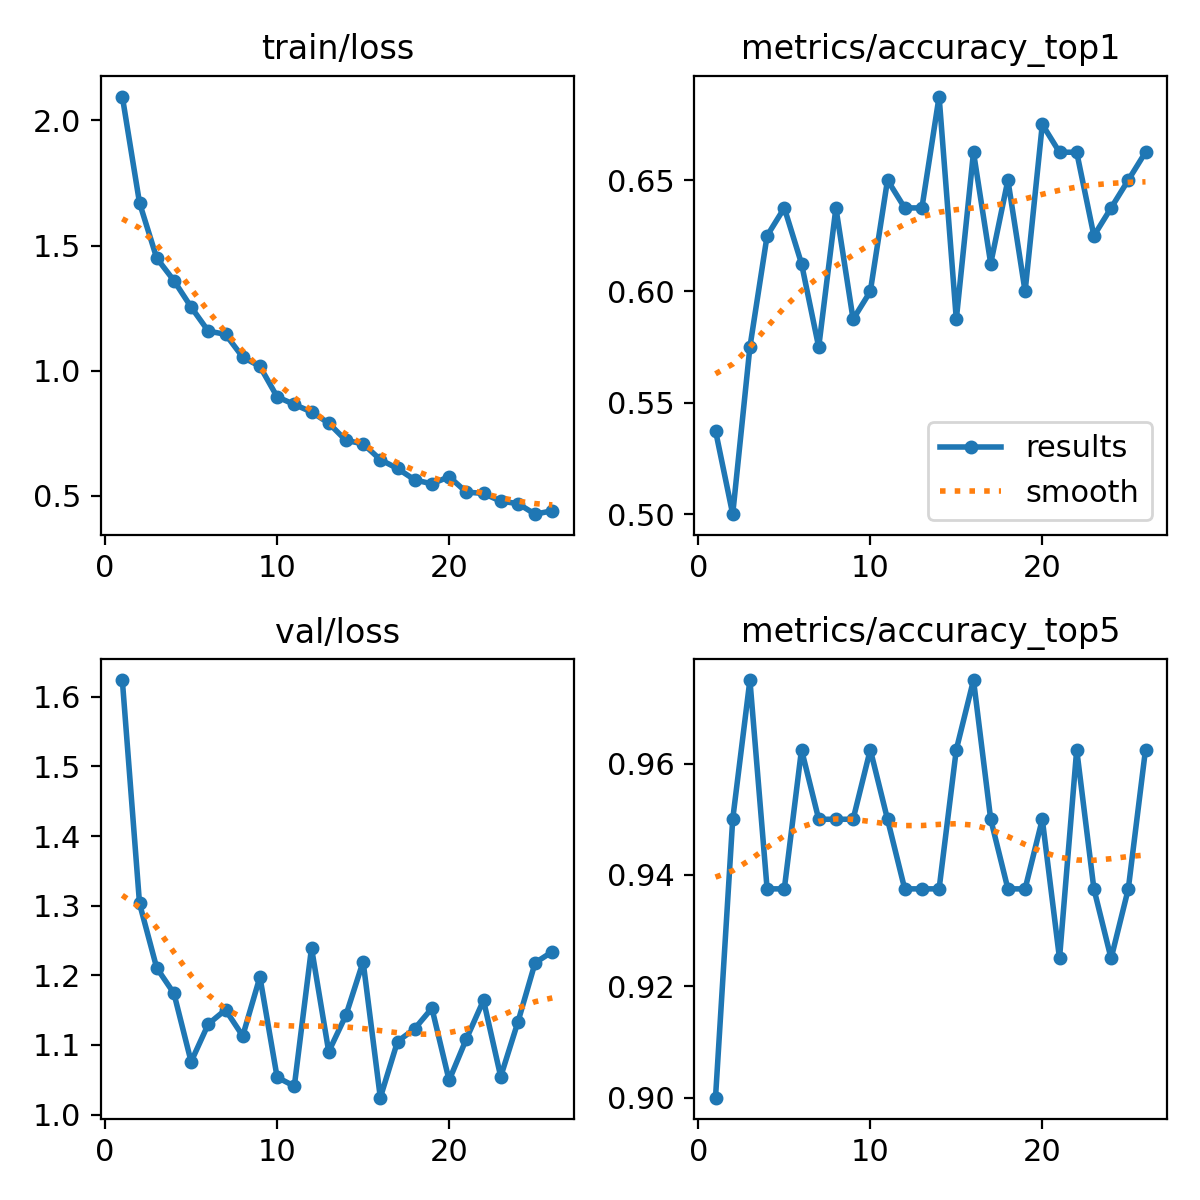

Source data for this figure (header and first rows):
epoch, time, train/loss, metrics/accuracy_top1, metrics/accuracy_top5, val/loss, lr/pg0, lr/pg1, lr/pg2
1, 7.415, 2.095, 0.5375, 0.9, 1.624, 0.0002721, 0.0002721, 0.0002721
2, 11.15, 1.671, 0.5, 0.95, 1.303, 0.0005316, 0.0005316, 0.0005316
3, 14.41, 1.45, 0.575, 0.975, 1.211, 0.0007728, 0.0007728, 0.0007728
4, 17.9, 1.36, 0.625, 0.9375, 1.174, 0.0007505, 0.0007505, 0.0007505
5, 21.39, 1.254, 0.6375, 0.9375, 1.076, 0.000723, 0.000723, 0.000723
6, 25.77, 1.158, 0.6125, 0.9625, 1.13, 0.0006956, 0.0006956, 0.0006956
7, 29.5, 1.145, 0.575, 0.95, 1.15, 0.0006681, 0.0006681, 0.0006681
8, 32.61, 1.054, 0.6375, 0.95, 1.113, 0.0006406, 0.0006406, 0.0006406
9, 36.27, 1.017, 0.5875, 0.95, 1.198, 0.0006131, 0.0006131, 0.0006131
10, 39.88, 0.8955, 0.6, 0.9625, 1.054, 0.0005856, 0.0005856, 0.0005856
11, 43.02, 0.8649, 0.65, 0.95, 1.041, 0.0005581, 0.0005581, 0.0005581
12, 46.37, 0.835, 0.6375, 0.9375, 1.239, 0.0005306, 0.0005306, 0.0005306
13, 49.46, 0.7903, 0.6375, 0.9375, 1.09, 0.0005031, 0.0005031, 0.0005031
14, 52.6, 0.7214, 0.6875, 0.9375, 1.143, 0.0004756, 0.0004756, 0.0004756
15, 56.65, 0.7076, 0.5875, 0.9625, 1.22, 0.0004482, 0.0004482, 0.0004482
16, 59.95, 0.6444, 0.6625, 0.975, 1.024, 0.0004207, 0.0004207, 0.0004207
17, 63.1, 0.609, 0.6125, 0.95, 1.105, 0.0003932, 0.0003932, 0.0003932
18, 66.15, 0.5635, 0.65, 0.9375, 1.123, 0.0003657, 0.0003657, 0.0003657
19, 69.43, 0.5477, 0.6, 0.9375, 1.153, 0.0003382, 0.0003382, 0.0003382
20, 72.63, 0.5763, 0.675, 0.95, 1.049, 0.0003107, 0.0003107, 0.0003107
21, 77.14, 0.5148, 0.6625, 0.925, 1.108, 0.0002832, 0.0002832, 0.0002832
22, 80.23, 0.5092, 0.6625, 0.9625, 1.164, 0.0002557, 0.0002557, 0.0002557
23, 84.11, 0.4784, 0.625, 0.9375, 1.054, 0.0002282, 0.0002282, 0.0002282
24, 87.95, 0.4688, 0.6375, 0.925, 1.133, 0.0002008, 0.0002008, 0.0002008
25, 91.69, 0.4265, 0.65, 0.9375, 1.218, 0.0001733, 0.0001733, 0.0001733
26, 95.04, 0.4403, 0.6625, 0.9625, 1.234, 0.0001458, 0.0001458, 0.0001458
